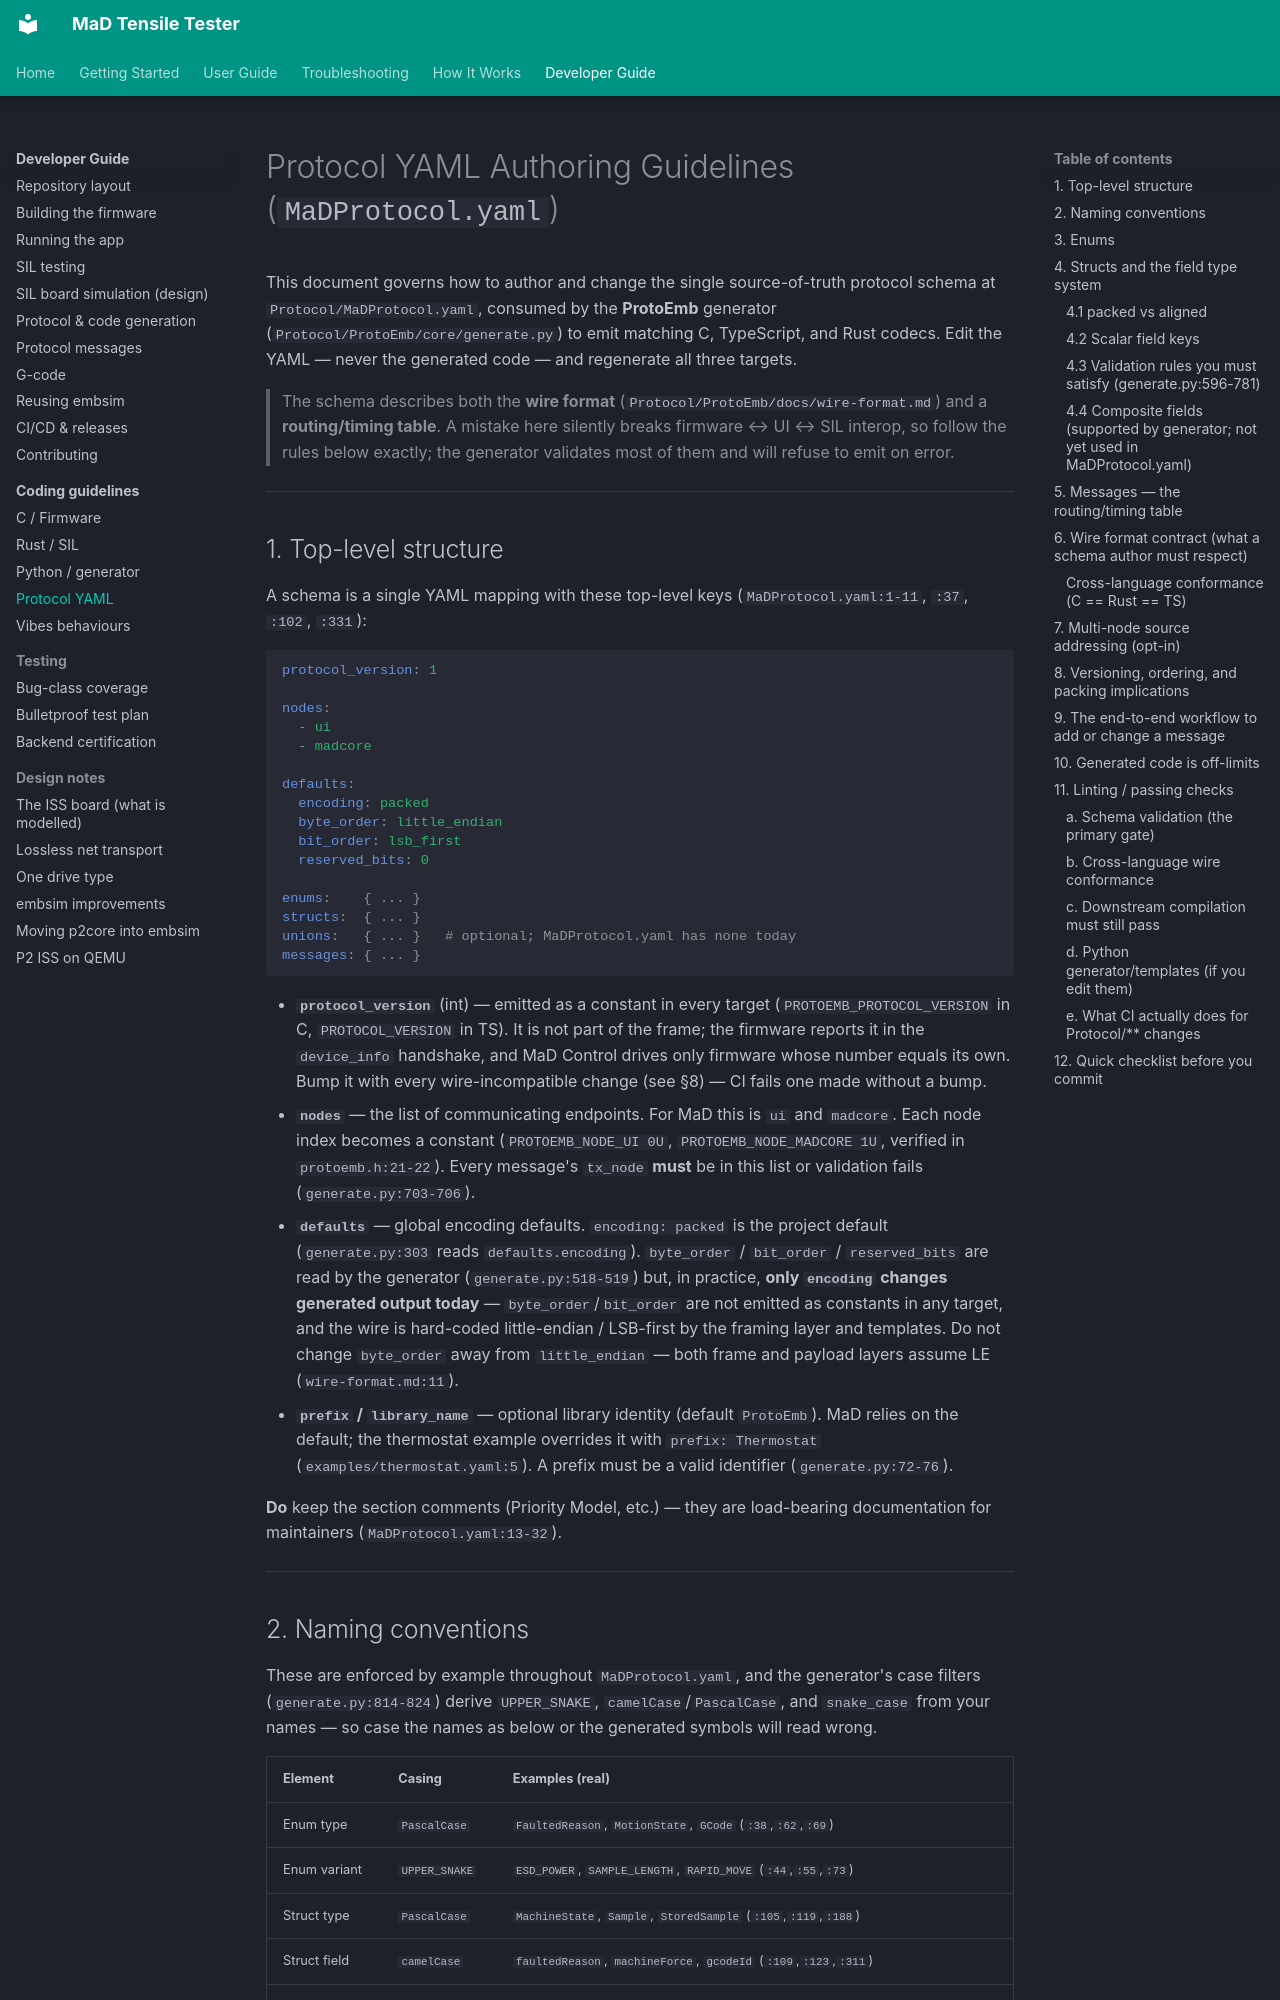

repository: RileyMcCarthy/MaD · page: coding-guidelines/protocol-yaml/index.html · generator: mkdocs

# Protocol YAML Authoring Guidelines (`MaDProtocol.yaml`)

This document governs how to author and change the single source-of-truth protocol schema at `Protocol/MaDProtocol.yaml`, consumed by the **ProtoEmb** generator (`Protocol/ProtoEmb/core/generate.py`) to emit matching C, TypeScript, and Rust codecs. Edit the YAML — never the generated code — and regenerate all three targets.

> The schema describes both the **wire format** (`Protocol/ProtoEmb/docs/wire-format.md`) and a **routing/timing table**. A mistake here silently breaks firmware ↔ UI ↔ SIL interop, so follow the rules below exactly; the generator validates most of them and will refuse to emit on error.

---

## 1. Top-level structure

A schema is a single YAML mapping with these top-level keys (`MaDProtocol.yaml:1-11`, `:37`, `:102`, `:331`):

```yaml
protocol_version: 1

nodes:
  - ui
  - madcore

defaults:
  encoding: packed
  byte_order: little_endian
  bit_order: lsb_first
  reserved_bits: 0

enums:    { ... }
structs:  { ... }
unions:   { ... }   # optional; MaDProtocol.yaml has none today
messages: { ... }
```

- **`protocol_version`** (int) — emitted as a constant in every target (`PROTOEMB_PROTOCOL_VERSION` in C, `PROTOCOL_VERSION` in TS). It is not part of the frame; the firmware reports it in the `device_info` handshake, and MaD Control drives only firmware whose number equals its own. Bump it with every wire-incompatible change (see §8) — CI fails one made without a bump.
- **`nodes`** — the list of communicating endpoints. For MaD this is `ui` and `madcore`. Each node index becomes a constant (`PROTOEMB_NODE_UI 0U`, `PROTOEMB_NODE_MADCORE 1U`, verified in `protoemb.h:21-22`). Every message's `tx_node` **must** be in this list or validation fails (`generate.py:703-706`).
- **`defaults`** — global encoding defaults. `encoding: packed` is the project default (`generate.py:303` reads `defaults.encoding`). `byte_order` / `bit_order` / `reserved_bits` are read by the generator (`generate.py:518-519`) but, in practice, **only `encoding` changes generated output today** — `byte_order`/`bit_order` are not emitted as constants in any target, and the wire is hard-coded little-endian / LSB-first by the framing layer and templates. Do not change `byte_order` away from `little_endian` — both frame and payload layers assume LE (`wire-format.md:11`).
- **`prefix` / `library_name`** — optional library identity (default `ProtoEmb`). MaD relies on the default; the thermostat example overrides it with `prefix: Thermostat` (`examples/thermostat.yaml:5`). A prefix must be a valid identifier (`generate.py:72-76`).

**Do** keep the section comments (Priority Model, etc.) — they are load-bearing documentation for maintainers (`MaDProtocol.yaml:13-32`).

---
